2-way image classification set "dataset" from GitHub (DejiaTang/vision_project); label vocabulary: abstract, landscape.

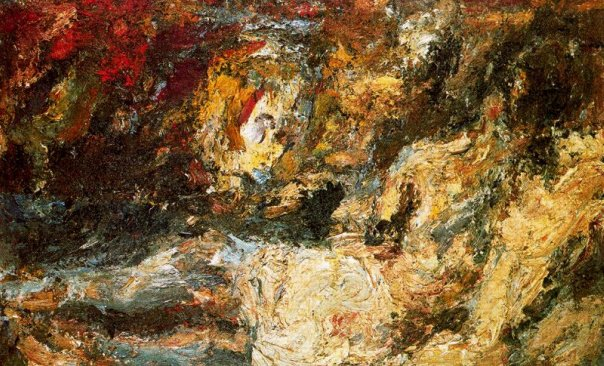
Label: abstract

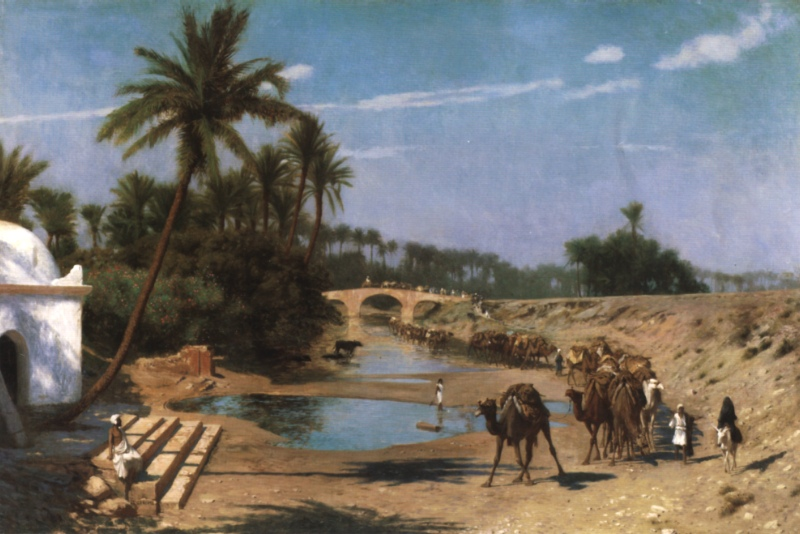
Label: landscape

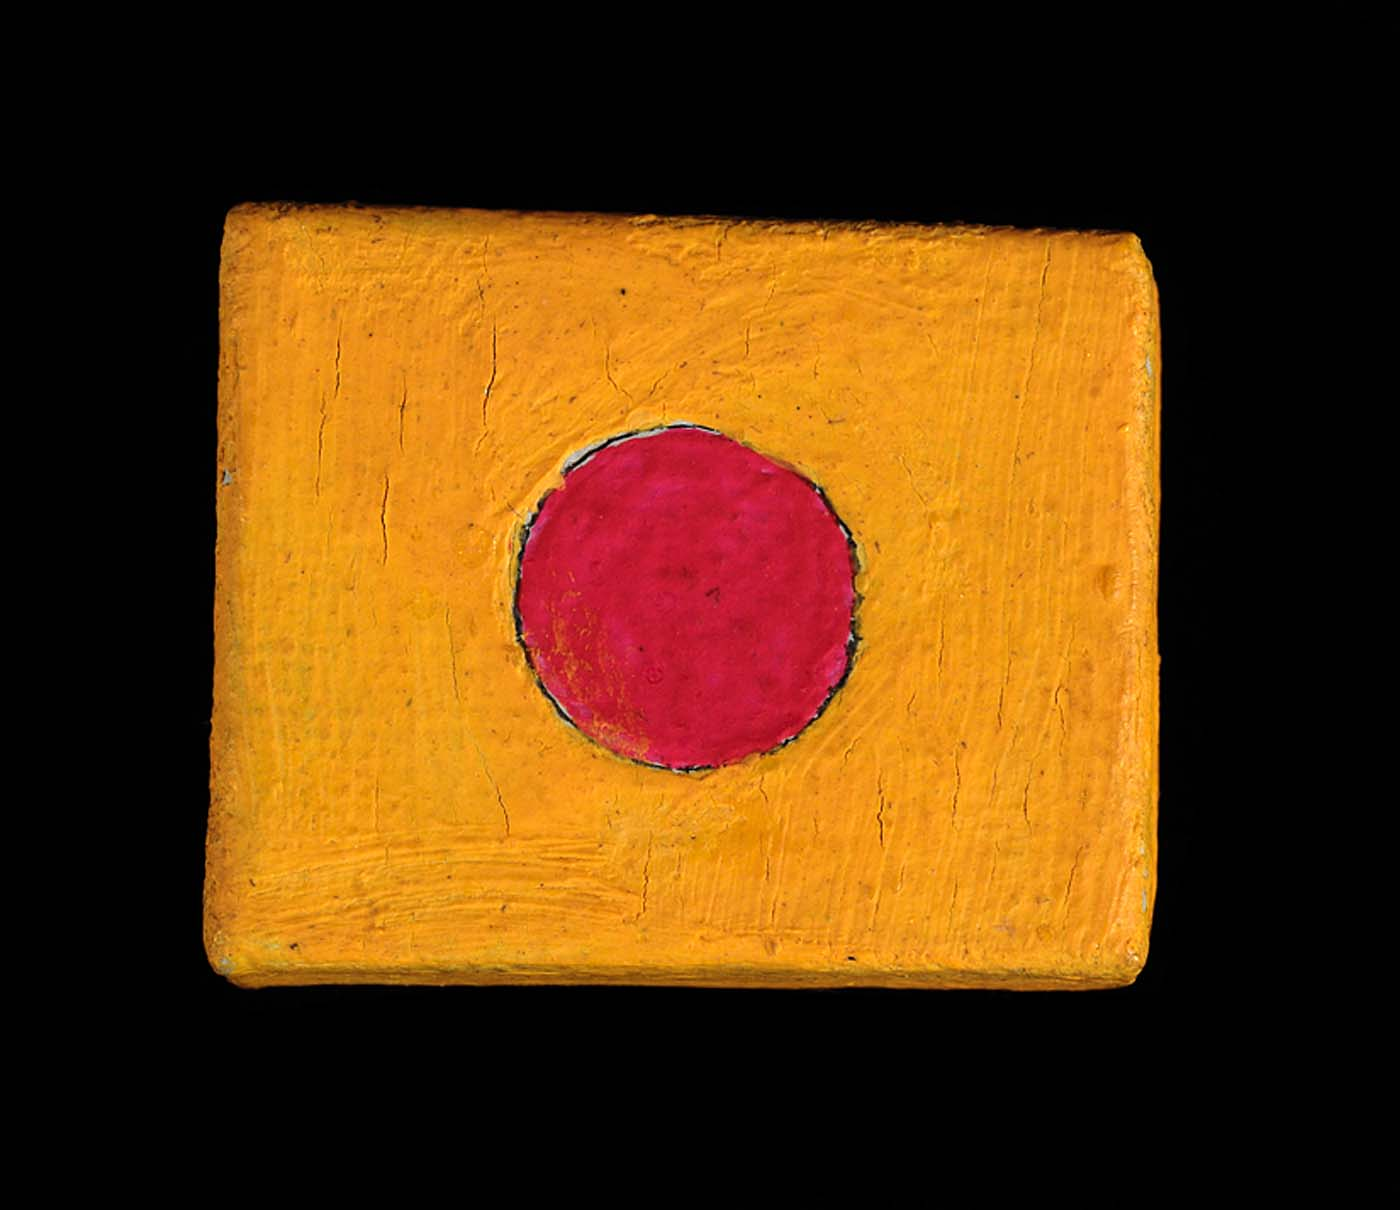
Label: abstract

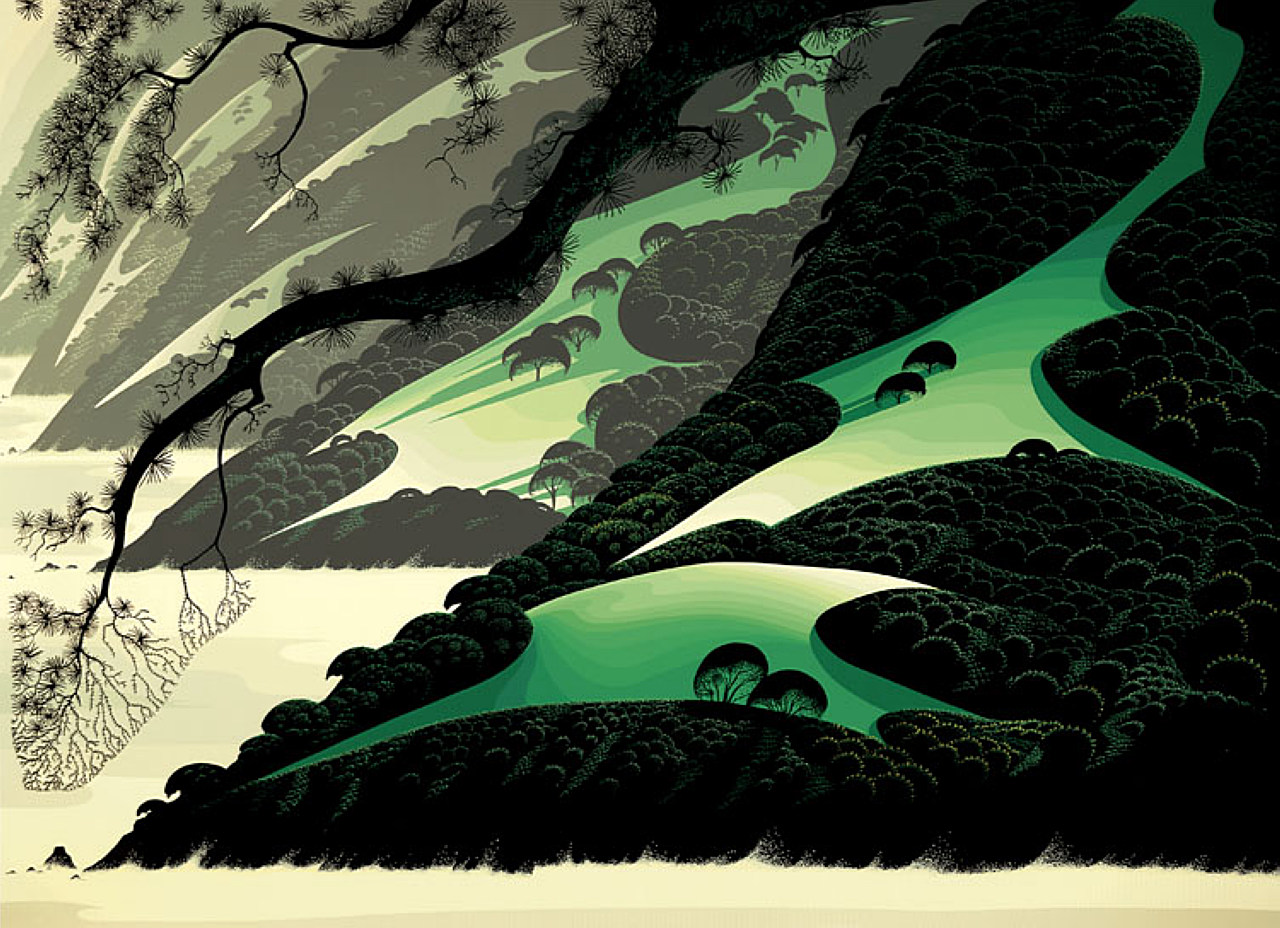
Label: landscape

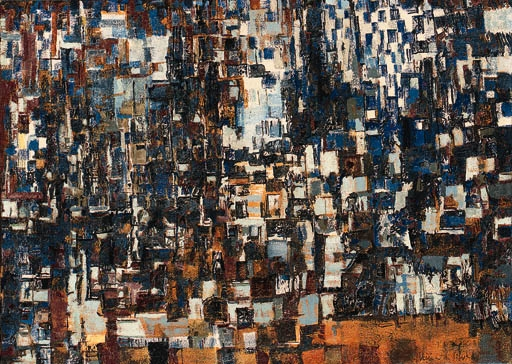
Label: abstract

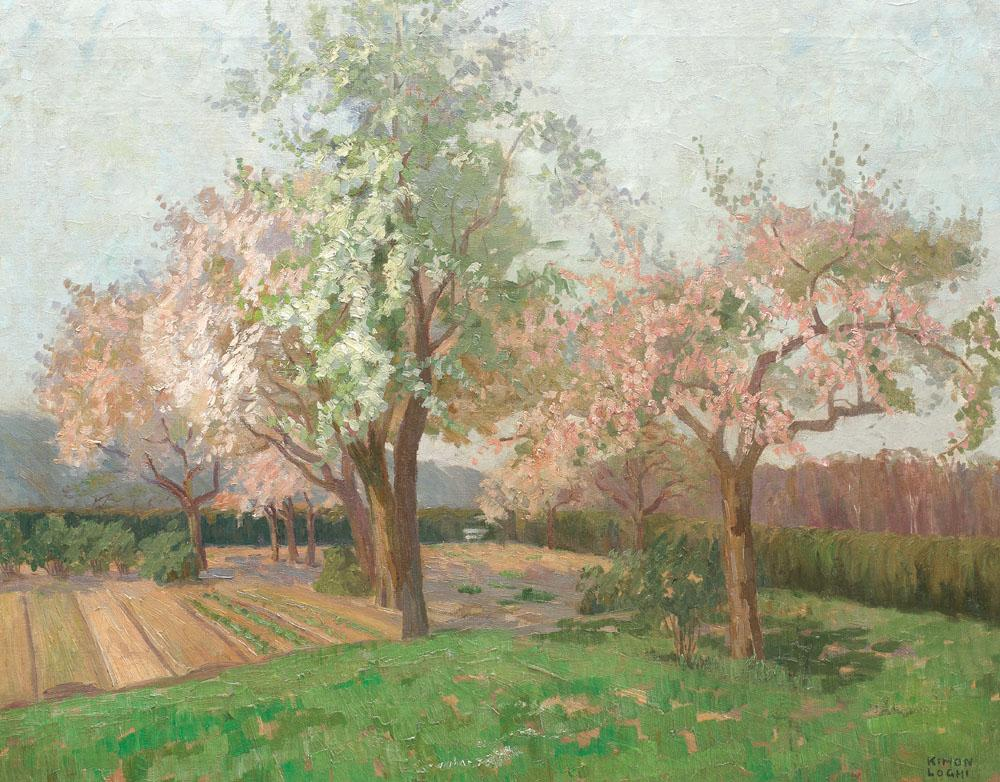
Label: landscape
